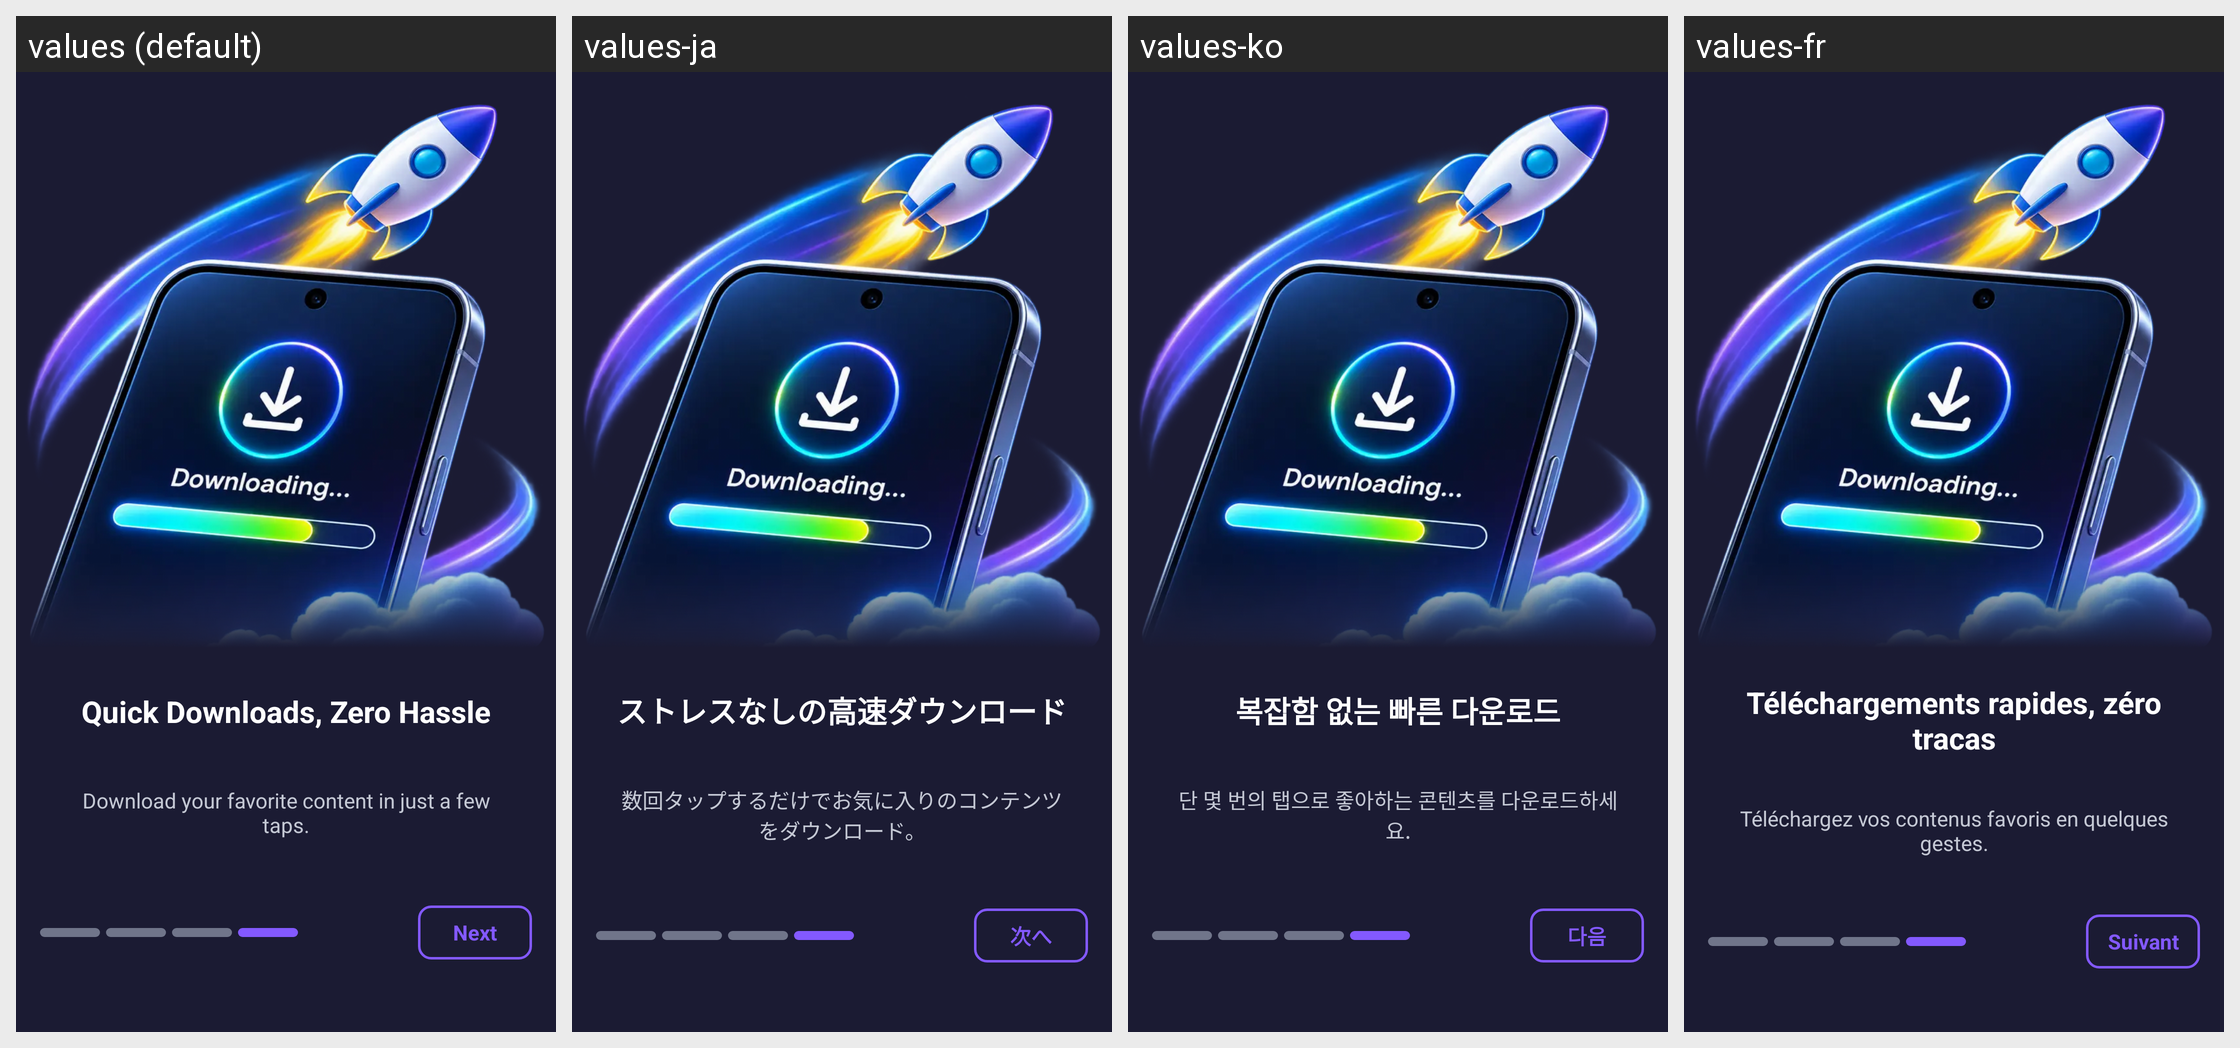

Strings drawn on this Android screen and how each of the app's shown locales translates them:
Android screen res/layout/fragment_intro4.xml rendered under 4 locales, left to right: values (default), values-ja, values-ko, values-fr. Device: Nexus 5 (rendered at 1080×1920; each locale shown at half size, 540×960, under a caption strip naming it); theme Theme.D54VideoDownloader.
Other locales in the repository, not shown: values-ar, values-bn, values-de, values-es, values-fil, values-hi, values-id, values-it, values-pt, values-ru, values-th, values-tr, values-vi, values-zh.
Strings drawn on this screen, with the default value and each locale's value (text and hints the layout hard-codes, and strings that could not be matched under every locale, appear in the picture but are not listed):

intro_slide_4_title
  values: Quick Downloads, Zero Hassle
  values-ja: ストレスなしの高速ダウンロード
  values-ko: 복잡함 없는 빠른 다운로드
  values-fr: Téléchargements rapides, zéro tracas

intro_slide_4_des
  values: Download your favorite content in just a few taps.
  values-ja: 数回タップするだけでお気に入りのコンテンツをダウンロード。
  values-ko: 단 몇 번의 탭으로 좋아하는 콘텐츠를 다운로드하세요.
  values-fr: Téléchargez vos contenus favoris en quelques gestes.

intro_next
  values: Next
  values-ja: 次へ
  values-ko: 다음
  values-fr: Suivant
